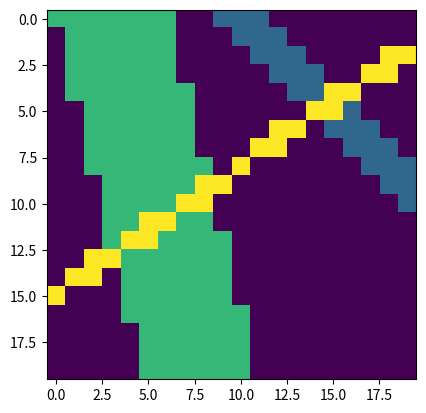

Generate this figure with matplotlib:
from scipy import fft
import json
import numpy as np
import matplotlib.pyplot as plt
from scipy.signal import hilbert



def findMin(amplitude):
	db = lambda x: -10 * np.log10(abs(x))
	convertDb = np.vectorize(db)
	amp_arr = np.asarray(amplitude)
	amp_arr = convertDb(amp_arr)
	return np.amin(amp_arr)

def processGroundTruth(point_pairs,array,radius,value):



	for point_pair in point_pairs:
		line_point1,line_point2 = point_pair
		line_point1 = np.asarray(line_point1)
		line_point2 = np.asarray(line_point2)

		for x in range(0, array.shape[0]):
			for y in range(0,  array.shape[1]):
				point = np.asarray((x,y))

				dist = np.abs(np.cross(line_point2-line_point1, line_point1-point)) / np.linalg.norm(line_point2-line_point1)

				if dist < radius:
					array[x][y] = max(value,array[x][y])

	return array




def processJSON(data):
	keys = data.values()
	y_val = []
	x_val = []
	for key in keys:
		coord = key['coord']
		y_val.append(coord[1])
		x_val.append(coord[0])


	X_LENGTH = max(x_val) - min(x_val) + 1
	Y_LENGTH = max(y_val) - min(y_val) + 1
	Y_OFFSET =  min(y_val)
	X_OFFSET =  min(x_val)

	print( " X_LENGTH ",X_LENGTH," Y_LENGTH ",Y_LENGTH," Y_OFFSET ",Y_OFFSET," X_OFFSET ",X_OFFSET)

	keys = data.values()
	scanArray = np.zeros(shape=(X_LENGTH,Y_LENGTH))
	for key in keys:
		amp = key['amplitude']
		coord = key['coord']
		scanArray[coord[0]-X_OFFSET][coord[1]-Y_OFFSET] = findMin(amp)


	plt.imshow(scanArray)
	plt.show()

	plt.plot(scanArray[:,int(X_LENGTH/2 - X_OFFSET)])
	plt.show()

	truthArray = np.zeros_like(scanArray)
	truthArray[13,:] = np.ones(Y_LENGTH)

	# plt.imshow(truthArray)
	# plt.show()
	return (scanArray,truthArray)

if __name__ == "__main__":
	grid_size = 20
	array = np.zeros((grid_size,grid_size))

	line = [((0,10),(10,20))]
	value = 1
	radius = 1
	array = processGroundTruth(line,array,radius,value)

	line = [((0,3),(20,8))]
	value = 2
	radius = 3
	array = processGroundTruth(line,array,radius,value)

	line = [((15,0),(1,20))]
	value = 3
	radius = 0.5
	array = processGroundTruth(line,array,radius,value)

	plt.imshow(array)
	plt.show()
